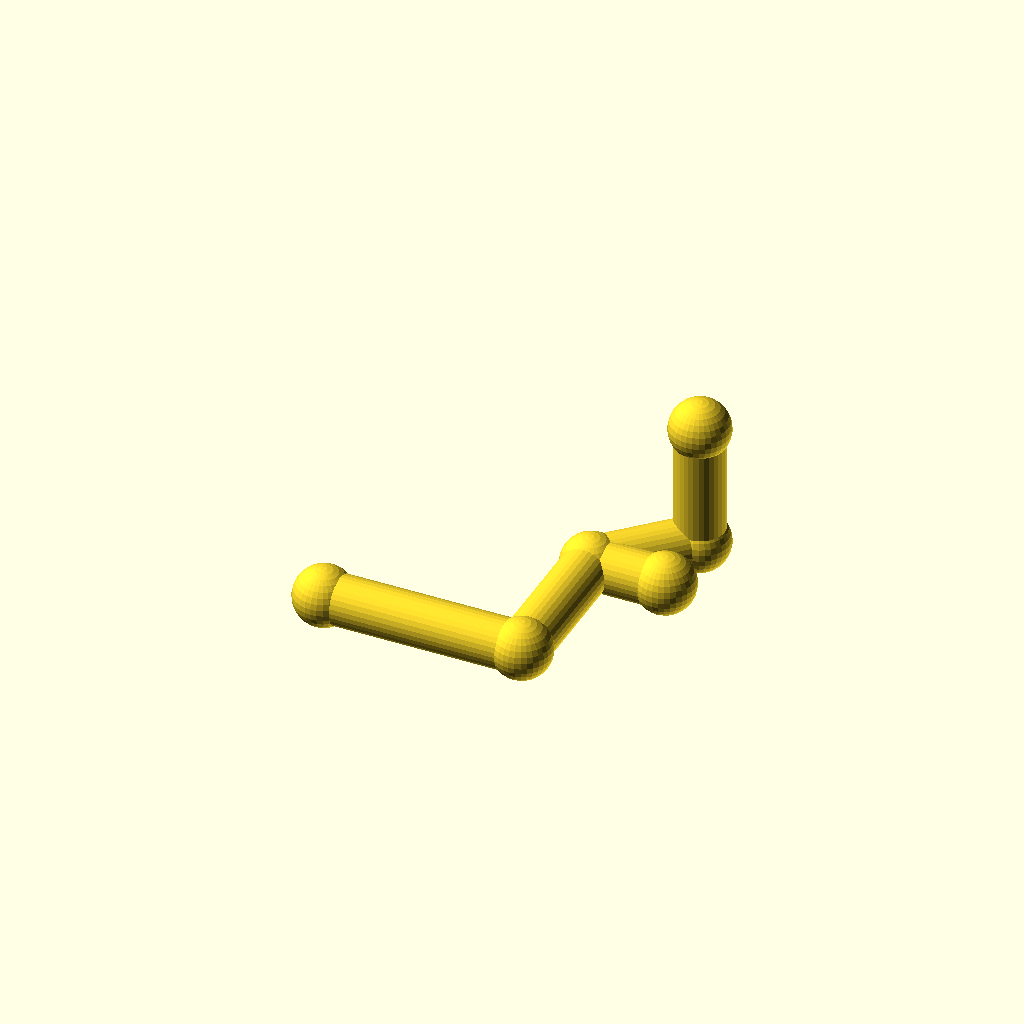
Cell 1: the model at its default parameters.
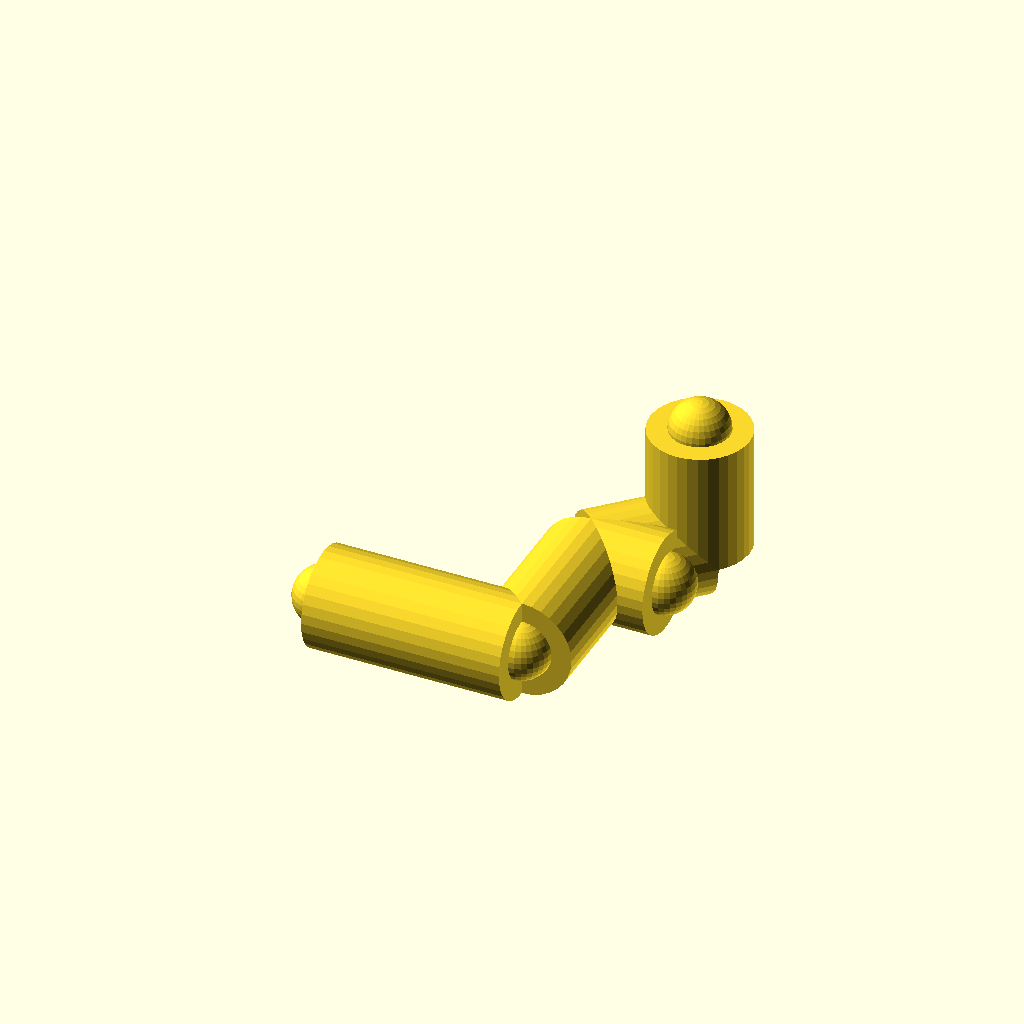
Cell 2 — pipe_r set to 20, the other parameters unchanged.
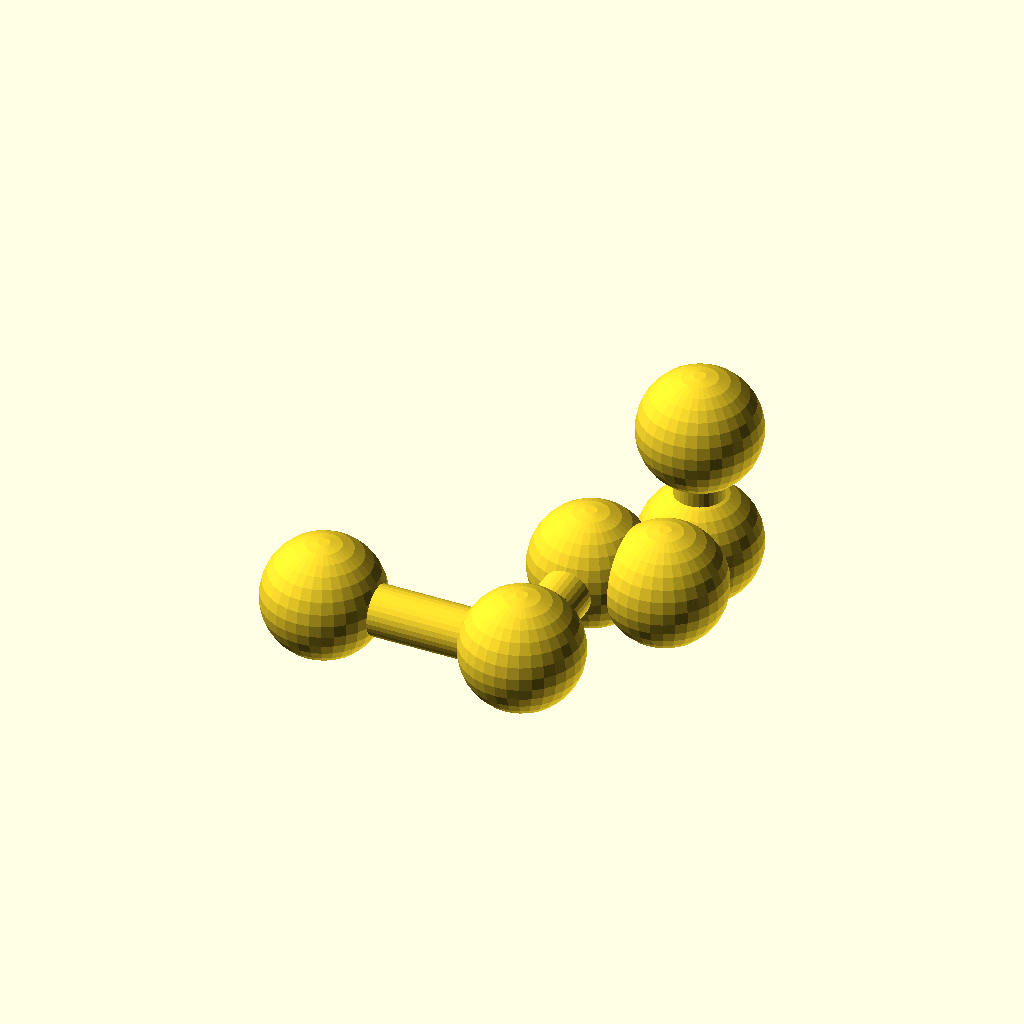
Cell 3: the same model with joint_r = 24.
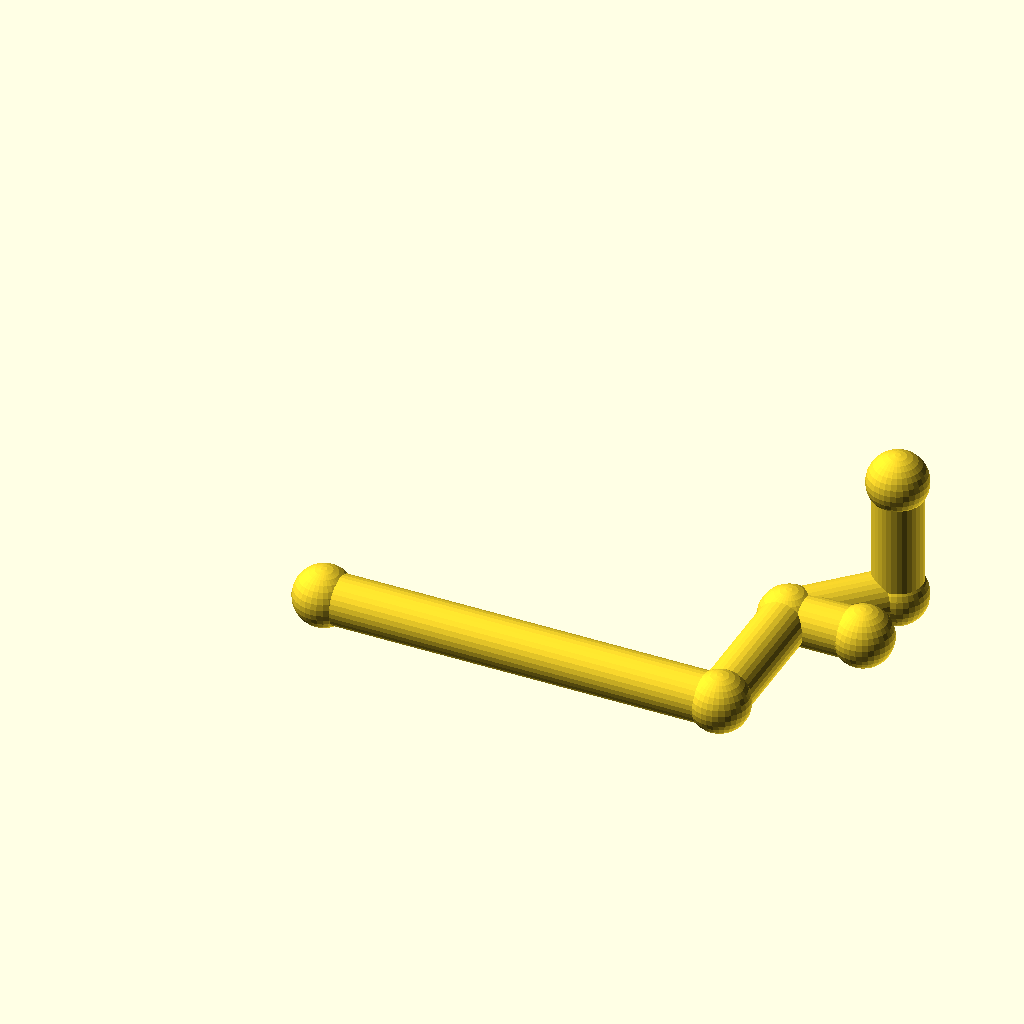
Cell 4: run_a = 160 (everything else at default).
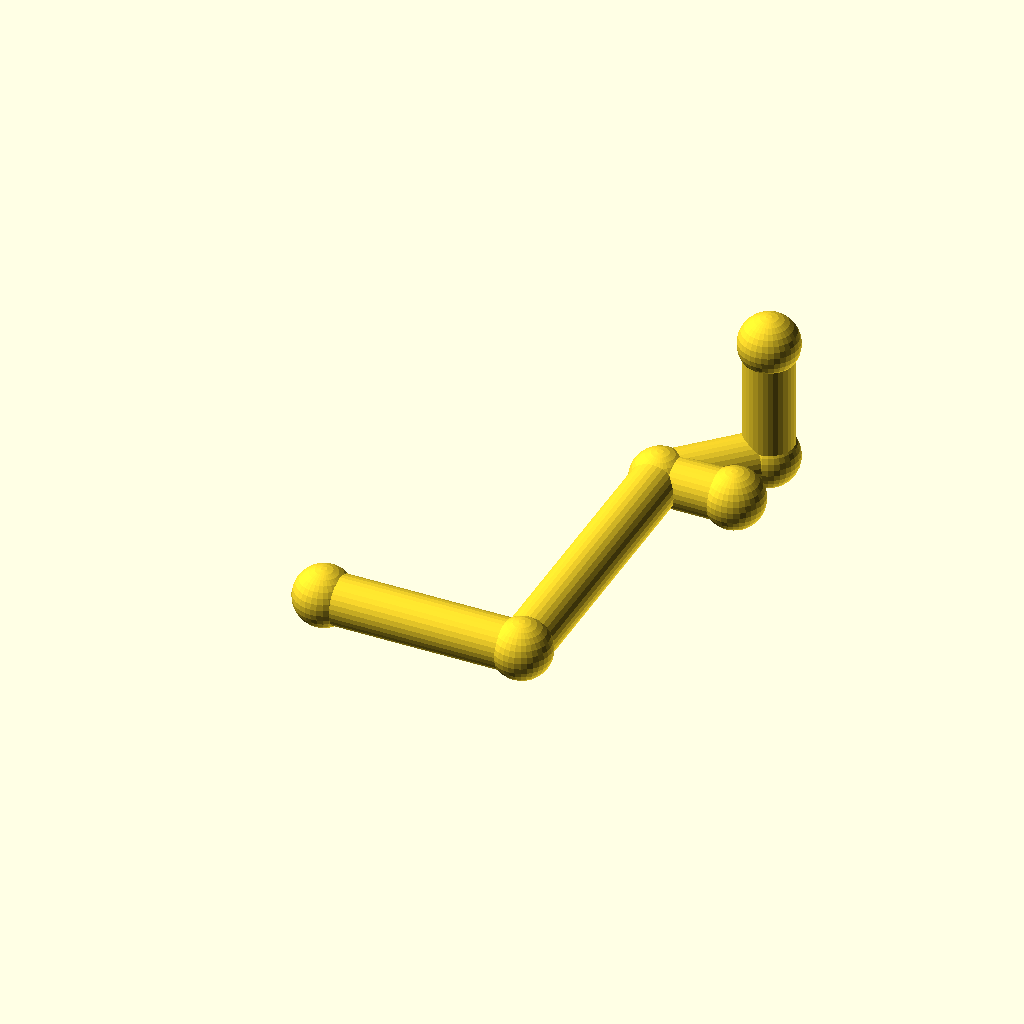
Cell 5: run_b = 120 (everything else at default).
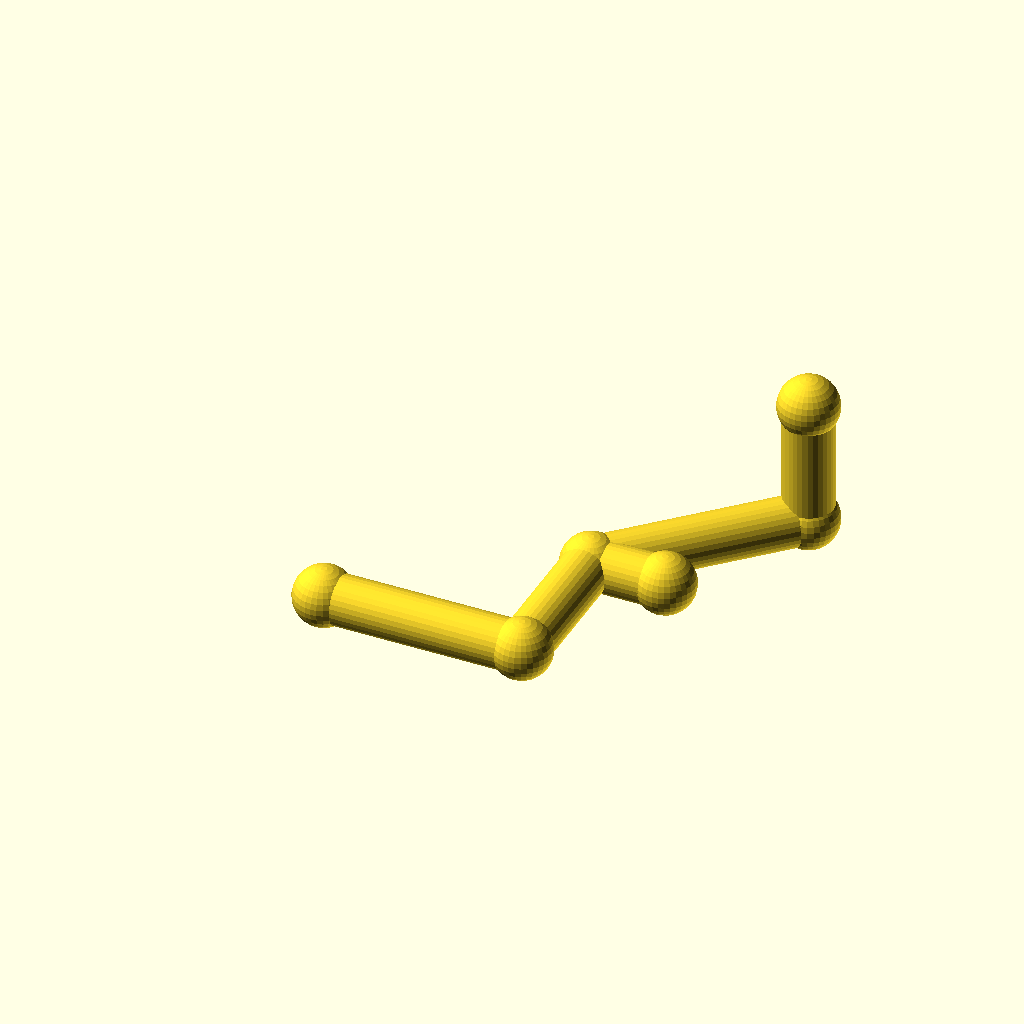
Cell 6: the same model with diag = 60.
All cells are drawn from one camera (rotation 55°, 0°, 25°, orthographic, colour scheme Cornfield), so only the parameter changes between them.
The OpenSCAD source (optional_data/gen2/pipes/part_0034.scad):
$fn = 32;

// ----------------------------------------------------------------------
// Pipe route: tube 20 mm, run 80 mm + 60 mm + 45 deg bend
// ----------------------------------------------------------------------

// --- parameters (mm) ---
pipe_r = 10;              // pipe outside radius
joint_r = 12;             // joint ball radius
run_a = 80;               // first straight run, X
run_b = 60;               // second straight run, Y
diag = 30;                // 45 degree run, per axis
run_c = 50;               // last straight run, Z
brace_len = 30;           // branch stub length

module member(a, b, r) {
  /* rod: cylinder from joint a to joint b */
  d = b - a;
  length = norm(d);
  translate(a) rotate([0, acos(d[2] / length), atan2(d[1], d[0])])
    cylinder(h = length, r = r);
}

module joint(p, r) {
  /* ball at the joint centre */
  translate(p) sphere(r = r);
}

p0 = [0, 0, 0];
p1 = [run_a, 0, 0];
p2 = [run_a, run_b, 0];
p3 = [run_a + diag, run_b + diag, 0];
p4 = [run_a + diag, run_b + diag, run_c];

member(p0, p1, pipe_r);
member(p1, p2, pipe_r);
member(p2, p3, pipe_r);
member(p3, p4, pipe_r);
member(p2, [run_a + brace_len, run_b, 0], pipe_r);

/* joint balls */
joint(p0, joint_r);
joint(p1, joint_r);
joint(p2, joint_r);
joint(p3, joint_r);
joint(p4, joint_r);
joint([run_a + brace_len, run_b, 0], joint_r);
Parameter table extracted from the source (name, type, default, range or options):
pipe_r: number, default 10
joint_r: number, default 12
run_a: number, default 80
run_b: number, default 60
diag: number, default 30
run_c: number, default 50
brace_len: number, default 30
